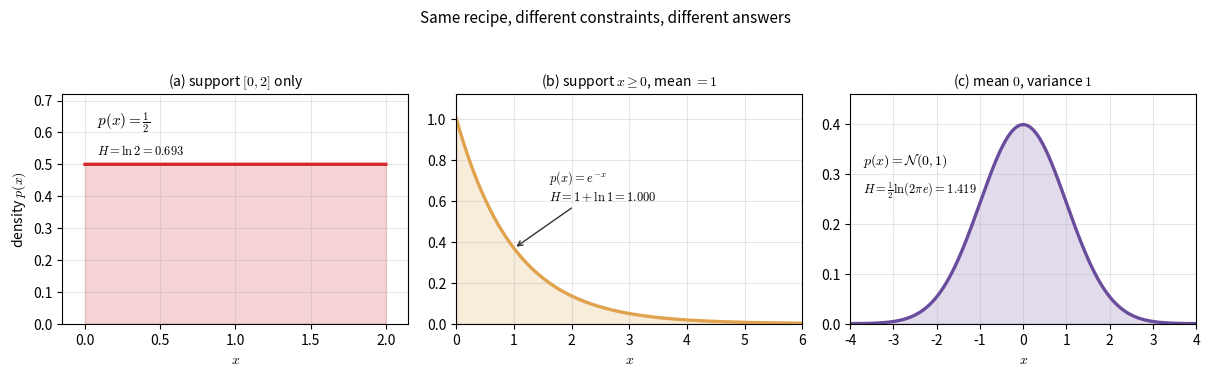

Here is the Python script that generated this plot: (Note: this script raises an exception after producing the figure.)
"""Figure code: lec02-maxent-constraints. The same maximum-entropy recipe gives
different answers for different constraints.

Panel (a): support [-1, 1] only           -> uniform,  H = ln 2   = 0.693
Panel (b): support x >= 0 and mean 1     -> exponential e^{-x}, H = 1 + ln 1 = 1.000
Panel (c): mean 0 and variance 1         -> Gaussian,   H = 0.5 ln(2 pi e) = 1.419
Entropies are computed numerically on the same kind of grid; the values are not
compared across panels because the supports differ.
"""
import numpy as np
import matplotlib.pyplot as plt

plt.rcParams["mathtext.fontset"] = "cm"


def entropy_on_grid(x, f):
    dx = x[1] - x[0]
    f = np.clip(f, 0.0, None)
    m = f > 0
    return -np.sum(f[m] * np.log(f[m])) * dx


fig, axes = plt.subplots(1, 3, figsize=(12.2, 3.8))

# (a) uniform on [0, 2]
xg = np.linspace(0.0, 2.0, 4001)
fg = np.full_like(xg, 0.5)
H_uniform = entropy_on_grid(xg, fg)
x = xg
f = fg
axes[0].plot(x, f, color="#d62728", lw=2.4)
axes[0].fill_between(x, f, color="#d62728", alpha=0.20)
axes[0].text(0.08, 0.62, r"$p(x)=\frac{1}{2}$", fontsize=11)
axes[0].text(0.08, 0.53, rf"$H=\ln 2={H_uniform:.3f}$", fontsize=9)
axes[0].set_title(r"(a) support $[0,2]$ only", fontsize=10)
axes[0].set_xlim(-0.15, 2.15)
axes[0].set_ylim(0, 0.72)

# (b) exponential on x >= 0 with mean 1: entropy on a wide grid, display cropped
xg = np.linspace(0.0, 60.0, 600001)
fg = np.exp(-xg)
H_exp = entropy_on_grid(xg, fg)
x = np.linspace(0.0, 6.0, 4001)
f = np.exp(-x)
axes[1].plot(x, f, color="#e0a24d", lw=2.4)
axes[1].fill_between(x, f, color="#e0a24d", alpha=0.20)
axes[1].annotate(r"$p(x)=e^{-x}$" "\n" rf"$H=1+\ln 1={H_exp:.3f}$",
                 xy=(1.0, np.exp(-1.0)), xytext=(1.6, 0.60), fontsize=9,
                 arrowprops=dict(arrowstyle="->", color="#333333", lw=1.0))
axes[1].set_title(r"(b) support $x\geq 0$, mean $=1$", fontsize=10)
axes[1].set_xlim(0, 6)
axes[1].set_ylim(0, 1.12)

# (c) Gaussian with mean 0 and variance 1
xg = np.linspace(-30.0, 30.0, 600001)
fg = np.exp(-xg ** 2 / 2) / np.sqrt(2 * np.pi)
H_gauss = entropy_on_grid(xg, fg)
x = np.linspace(-4.0, 4.0, 4001)
f = np.exp(-x ** 2 / 2) / np.sqrt(2 * np.pi)
axes[2].plot(x, f, color="#6a4c9c", lw=2.4)
axes[2].fill_between(x, f, color="#6a4c9c", alpha=0.20)
axes[2].text(-3.7, 0.32, r"$p(x)=\mathcal{N}(0,1)$", fontsize=10)
axes[2].text(-3.7, 0.26, rf"$H=\frac{{1}}{{2}}\ln(2\pi e)={H_gauss:.3f}$",
             fontsize=9)
axes[2].set_title(r"(c) mean $0$, variance $1$", fontsize=10)
axes[2].set_xlim(-4, 4)
axes[2].set_ylim(0, 0.46)

for ax, xl in zip(axes, [r"$x$", r"$x$", r"$x$"]):
    ax.set_xlabel(xl)
    ax.grid(alpha=0.3)
axes[0].set_ylabel(r"density $p(x)$")

fig.suptitle("Same recipe, different constraints, different answers", fontsize=11)
fig.tight_layout(rect=(0, 0, 1, 0.94))
fig.savefig("assets/figures/lec02-maxent-constraints.png", dpi=200)
print("saved assets/figures/lec02-maxent-constraints.png")
print(f"uniform[0,2] H={H_uniform:.4f}")
print(f"exp mean1     H={H_exp:.4f}")
print(f"gauss(0,1)    H={H_gauss:.4f}")
print("closed forms:", np.log(2), 1 + np.log(1), 0.5 * np.log(2 * np.pi * np.e))
